Image classification data set "PharmaVision" (vashu-yadav/Pharmaguard-AI on GitHub). Class labels (2): defective, normal.

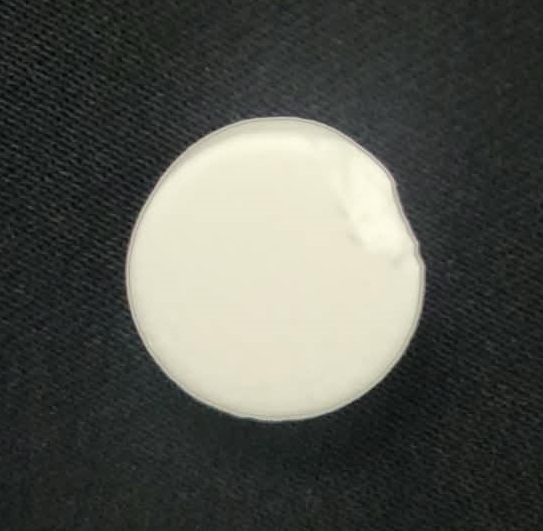
Label: defective

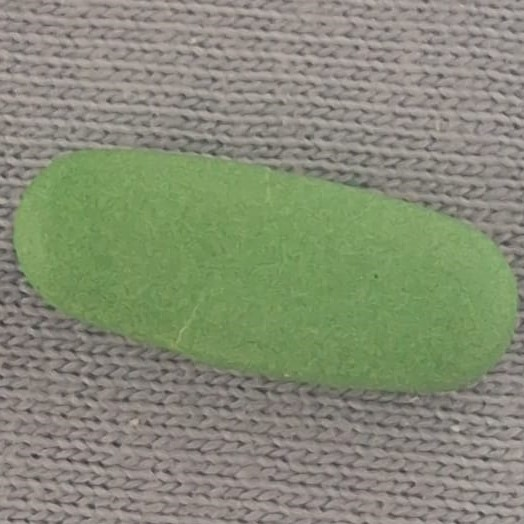
Label: normal

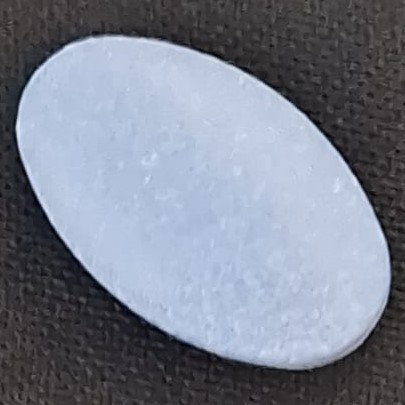
Label: normal

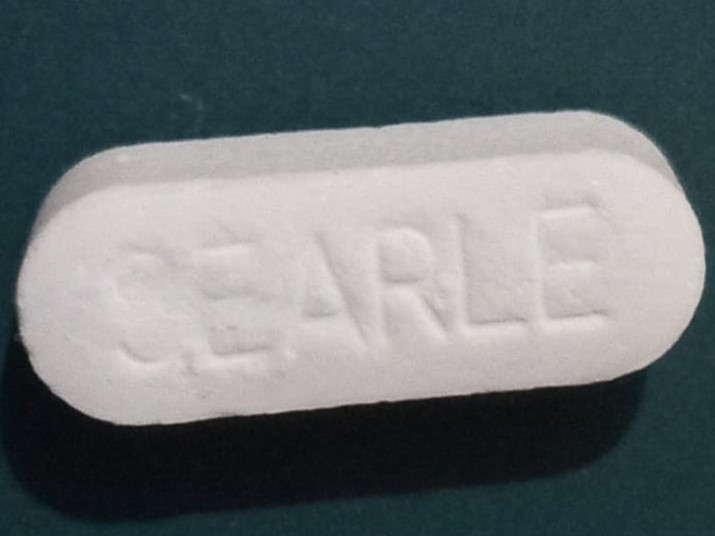
Label: defective

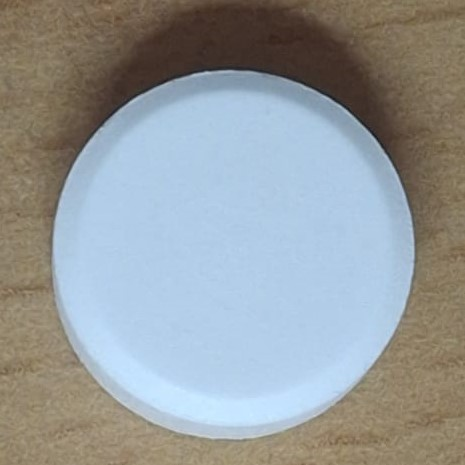
Label: normal

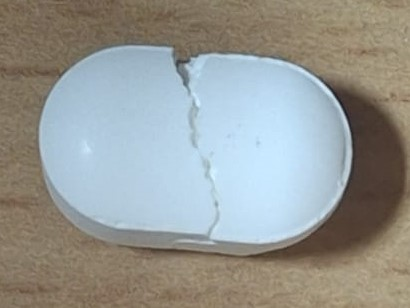
Label: defective
